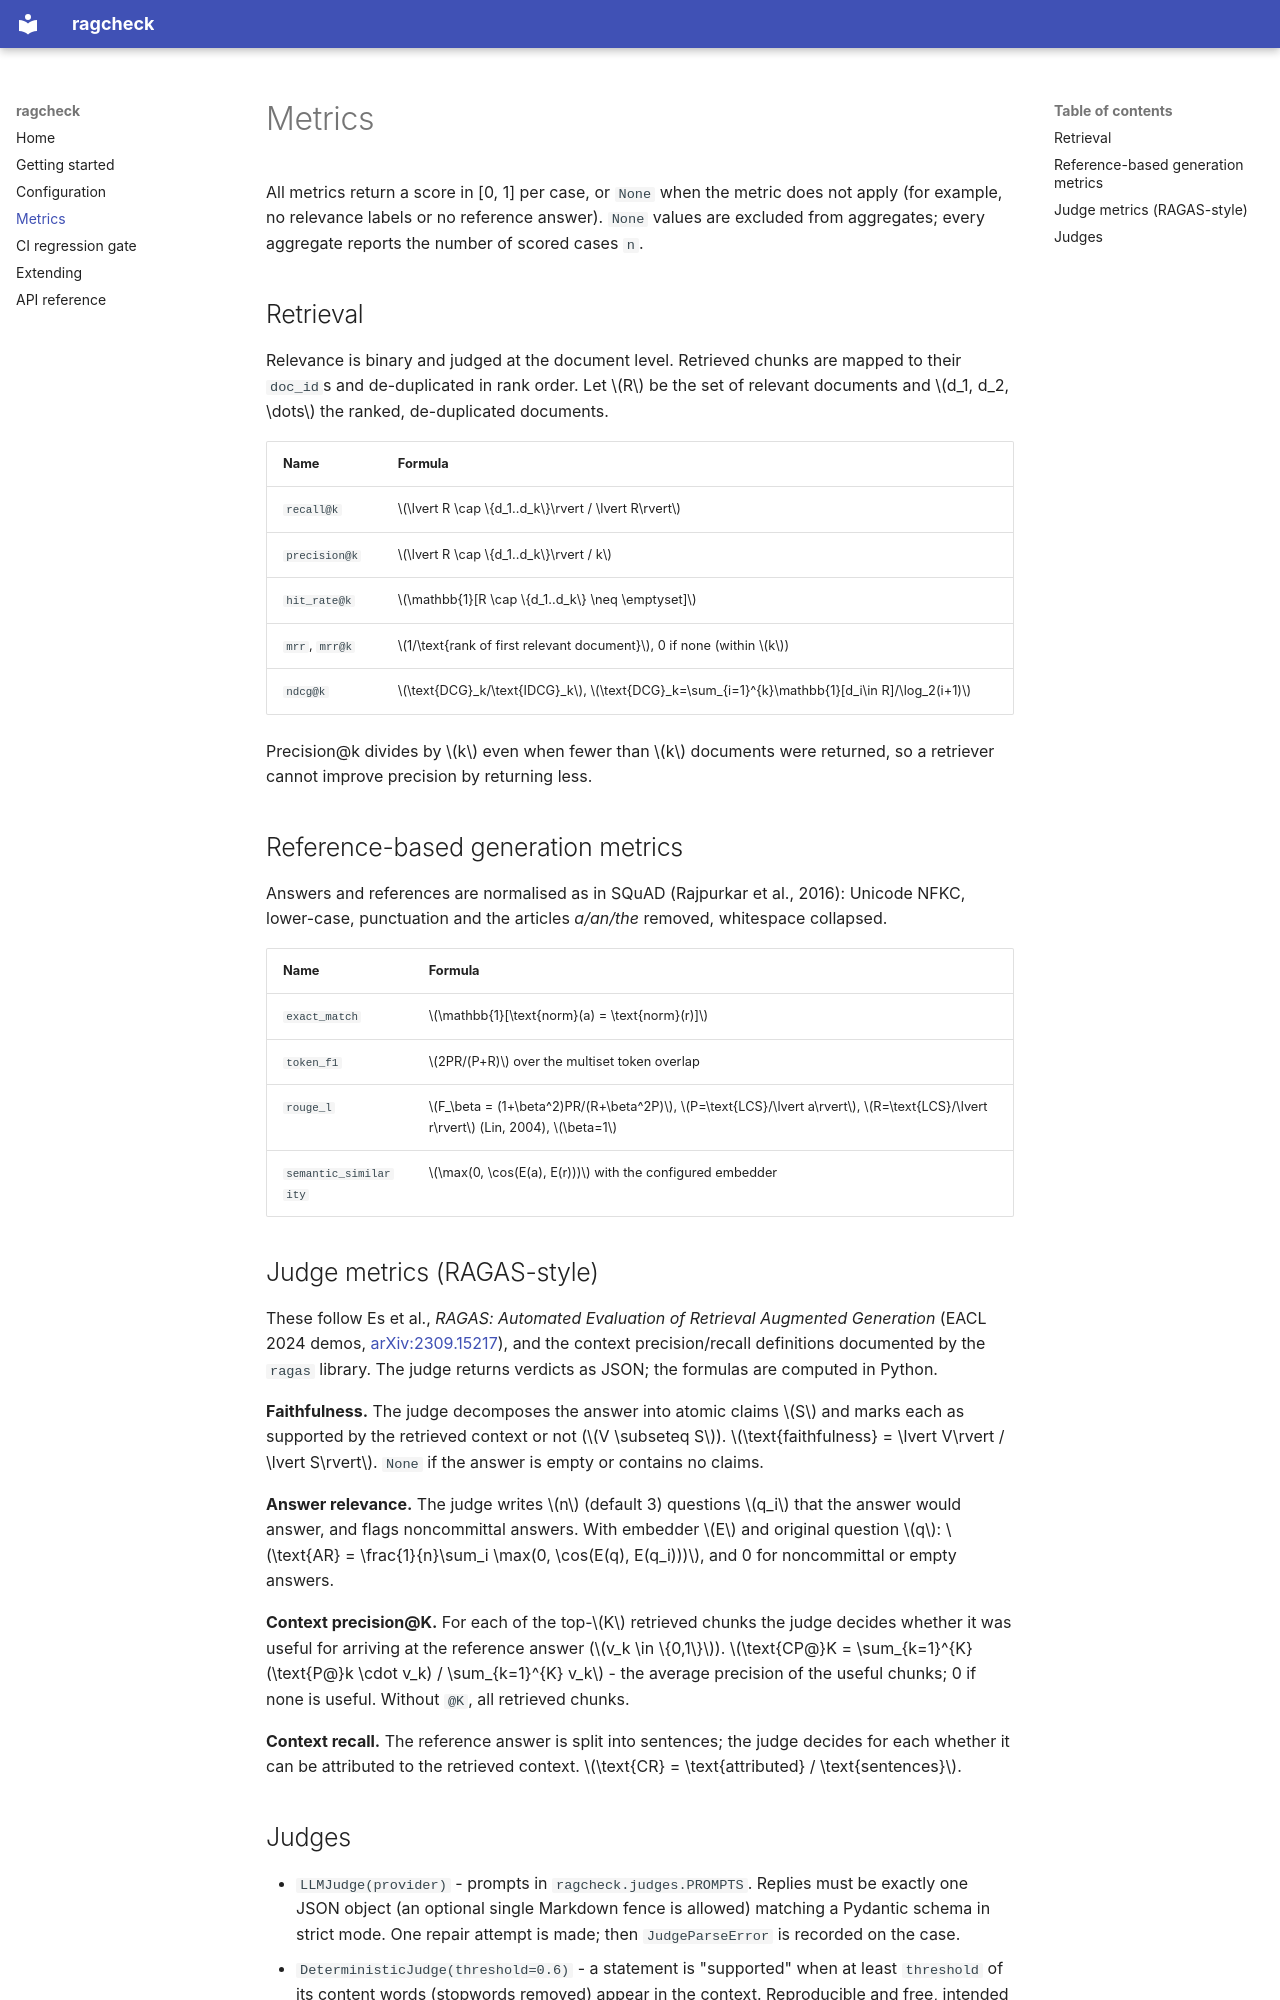

repository: Josh2106/ragcheck · page: metrics/index.html · generator: mkdocs

# Metrics

All metrics return a score in [0, 1] per case, or `None` when the metric does not apply
(for example, no relevance labels or no reference answer). `None` values are excluded from
aggregates; every aggregate reports the number of scored cases `n`.

## Retrieval

Relevance is binary and judged at the document level. Retrieved chunks are mapped to their
`doc_id`s and de-duplicated in rank order. Let $R$ be the set of relevant documents and
$d_1, d_2, \dots$ the ranked, de-duplicated documents.

| Name | Formula |
|---|---|
| `recall@k` | $\lvert R \cap \{d_1..d_k\}\rvert / \lvert R\rvert$ |
| `precision@k` | $\lvert R \cap \{d_1..d_k\}\rvert / k$ |
| `hit_rate@k` | $\mathbb{1}[R \cap \{d_1..d_k\} \neq \emptyset]$ |
| `mrr`, `mrr@k` | $1/\text{rank of first relevant document}$, 0 if none (within $k$) |
| `ndcg@k` | $\text{DCG}_k/\text{IDCG}_k$, $\text{DCG}_k=\sum_{i=1}^{k}\mathbb{1}[d_i\in R]/\log_2(i+1)$ |

Precision@k divides by $k$ even when fewer than $k$ documents were returned, so a retriever
cannot improve precision by returning less.

## Reference-based generation metrics

Answers and references are normalised as in SQuAD (Rajpurkar et al., 2016): Unicode NFKC,
lower-case, punctuation and the articles *a/an/the* removed, whitespace collapsed.

| Name | Formula |
|---|---|
| `exact_match` | $\mathbb{1}[\text{norm}(a) = \text{norm}(r)]$ |
| `token_f1` | $2PR/(P+R)$ over the multiset token overlap |
| `rouge_l` | $F_\beta = (1+\beta^2)PR/(R+\beta^2P)$, $P=\text{LCS}/\lvert a\rvert$, $R=\text{LCS}/\lvert r\rvert$ (Lin, 2004), $\beta=1$ |
| `semantic_similarity` | $\max(0, \cos(E(a), E(r)))$ with the configured embedder |

## Judge metrics (RAGAS-style)

These follow Es et al., *RAGAS: Automated Evaluation of Retrieval Augmented Generation*
(EACL 2024 demos, [arXiv:2309.15217](https://arxiv.org/abs/2309.15217)), and the context
precision/recall definitions documented by the `ragas` library. The judge returns verdicts as
JSON; the formulas are computed in Python.

**Faithfulness.** The judge decomposes the answer into atomic claims $S$ and marks each as
supported by the retrieved context or not ($V \subseteq S$).
$\text{faithfulness} = \lvert V\rvert / \lvert S\rvert$. `None` if the answer is empty or
contains no claims.

**Answer relevance.** The judge writes $n$ (default 3) questions $q_i$ that the answer would
answer, and flags noncommittal answers. With embedder $E$ and original question $q$:
$\text{AR} = \frac{1}{n}\sum_i \max(0, \cos(E(q), E(q_i)))$, and 0 for noncommittal or
empty answers.

**Context precision@K.** For each of the top-$K$ retrieved chunks the judge decides whether
it was useful for arriving at the reference answer ($v_k \in \{0,1\}$).
$\text{CP@}K = \sum_{k=1}^{K} (\text{P@}k \cdot v_k) / \sum_{k=1}^{K} v_k$ - the average
precision of the useful chunks; 0 if none is useful. Without `@K`, all retrieved chunks.

**Context recall.** The reference answer is split into sentences; the judge decides for each
whether it can be attributed to the retrieved context.
$\text{CR} = \text{attributed} / \text{sentences}$.
